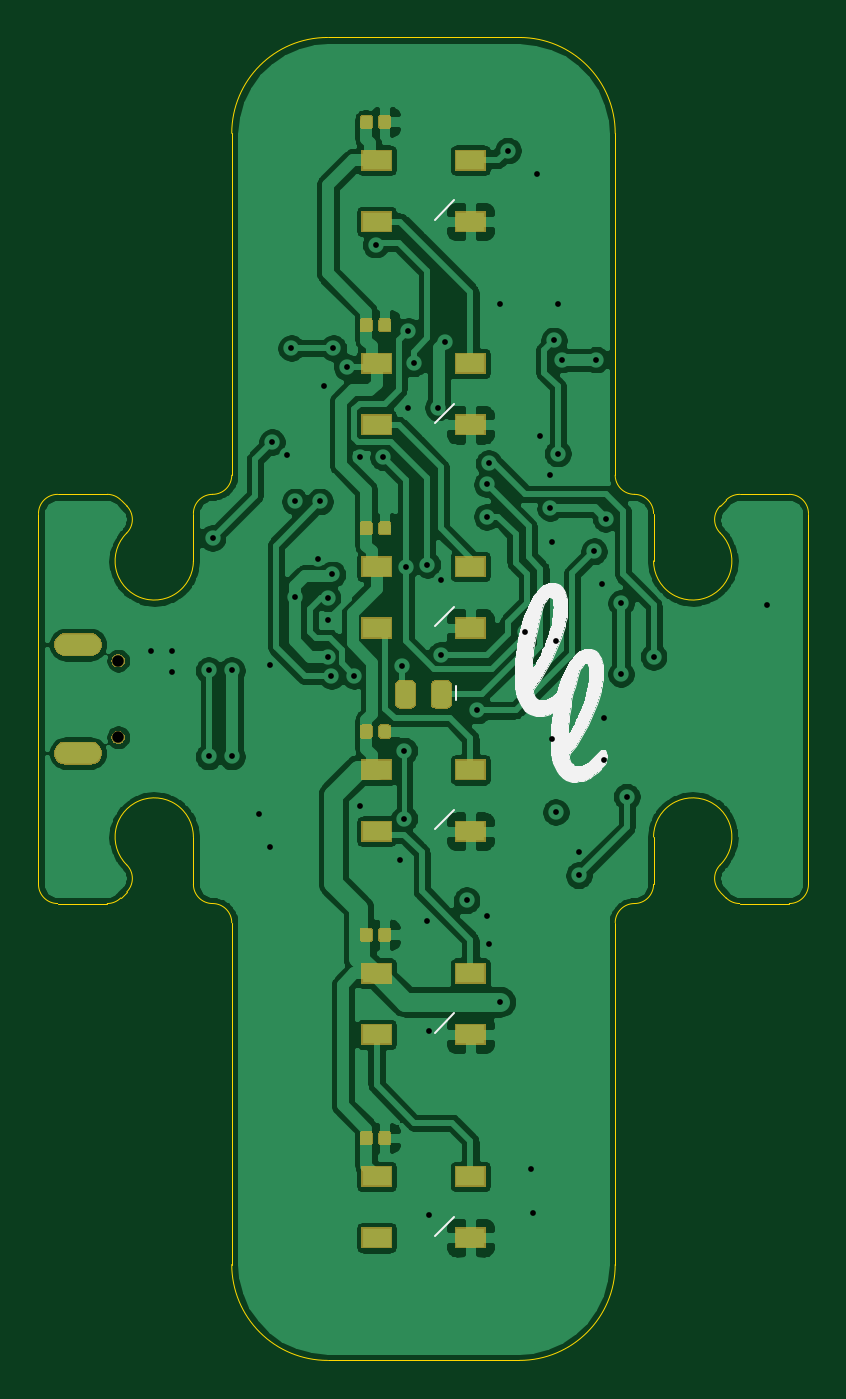
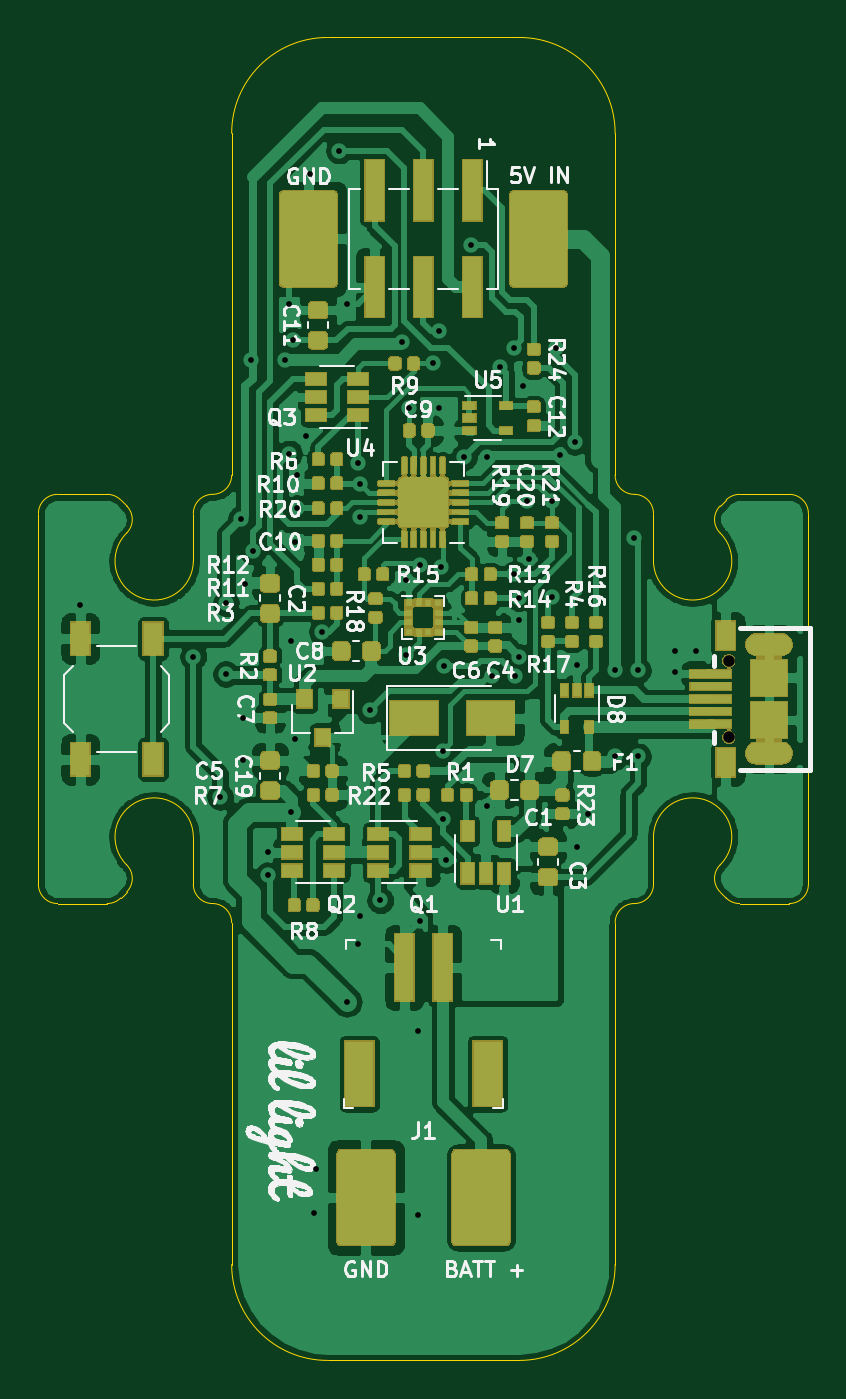
Circuit board: 11 layer files. Board 40.2 x 69.0 mm.
- bottom_copper: bike-light-board-B_Cu.gbl (396591 bytes)
- bottom_mask: bike-light-board-B_Mask.gbs (123393 bytes)
- paste: bike-light-board-B_Paste.gbp (189945 bytes)
- bottom_silk: bike-light-board-B_SilkS.gbo (99342 bytes)
- outline: bike-light-board-Edge_Cuts.gm1 (3649 bytes)
- top_copper: bike-light-board-F_Cu.gtl (201974 bytes)
- top_mask: bike-light-board-F_Mask.gts (21069 bytes)
- paste: bike-light-board-F_Paste.gtp (26181 bytes)
- top_silk: bike-light-board-F_SilkS.gto (18415 bytes)
- drill: bike-light-board-NPTH.drl (70 bytes)
- drill: bike-light-board-PTH.drl (1337 bytes)

=== bottom_copper: bike-light-board-B_Cu.gbl (396591 bytes, source omitted) ===
=== bottom_mask: bike-light-board-B_Mask.gbs (123393 bytes, source omitted) ===
=== paste: bike-light-board-B_Paste.gbp (189945 bytes, source omitted) ===
=== bottom_silk: bike-light-board-B_SilkS.gbo (99342 bytes, source omitted) ===
=== outline: bike-light-board-Edge_Cuts.gm1 ===
G04 #@! TF.GenerationSoftware,KiCad,Pcbnew,(5.1.5-0-10_14)*
G04 #@! TF.CreationDate,2020-04-03T00:26:55-07:00*
G04 #@! TF.ProjectId,bike-light-board,62696b65-2d6c-4696-9768-742d626f6172,rev?*
G04 #@! TF.SameCoordinates,Original*
G04 #@! TF.FileFunction,Profile,NP*
%FSLAX46Y46*%
G04 Gerber Fmt 4.6, Leading zero omitted, Abs format (unit mm)*
G04 Created by KiCad (PCBNEW (5.1.5-0-10_14)) date 2020-04-03 00:26:55*
%MOMM*%
%LPD*%
G04 APERTURE LIST*
%ADD10C,0.050000*%
G04 APERTURE END LIST*
D10*
X144505786Y-93000000D02*
G75*
G02X145212893Y-93292893I0J-1000000D01*
G01*
X145522651Y-93602653D02*
G75*
G02X145519556Y-95019947I-707106J-707106D01*
G01*
X145522651Y-93602652D02*
X145212893Y-93292893D01*
X141920000Y-114341014D02*
G75*
G02X140920000Y-113341014I0J1000000D01*
G01*
X141920000Y-114341014D02*
X144505786Y-114341014D01*
X170999999Y-133170507D02*
X170999999Y-115341014D01*
X145212893Y-114048121D02*
G75*
G02X144505786Y-114341014I-707107J707107D01*
G01*
X170999998Y-115341013D02*
G75*
G02X171999999Y-114341014I1000000J-1D01*
G01*
X145212893Y-114048121D02*
X145522651Y-113738362D01*
X172999999Y-113341014D02*
G75*
G02X171999999Y-114341014I-1000000J0D01*
G01*
X145519557Y-112321067D02*
G75*
G02X145522651Y-113738362I-704012J-710188D01*
G01*
X172999999Y-113341014D02*
X172999999Y-110870506D01*
X145519557Y-112321066D02*
G75*
G02X149000000Y-110870506I1437943J1450560D01*
G01*
X176787105Y-93292893D02*
X176477347Y-93602652D01*
X148999999Y-96470507D02*
G75*
G02X145519556Y-95019947I-2042500J0D01*
G01*
X140920000Y-94000000D02*
X140920000Y-113341014D01*
X140920000Y-94000000D02*
G75*
G02X141920000Y-93000000I1000000J0D01*
G01*
X144505786Y-93000000D02*
X141920000Y-93000000D01*
X176787105Y-93292893D02*
G75*
G02X177494212Y-93000000I707107J-707107D01*
G01*
X180079998Y-93000000D02*
X177494212Y-93000000D01*
X180079998Y-93000000D02*
G75*
G02X181079998Y-94000000I0J-1000000D01*
G01*
X170999999Y-133170507D02*
G75*
G02X165999999Y-138170507I-5000000J0D01*
G01*
X181079998Y-113341014D02*
X181079998Y-94000000D01*
X155999999Y-138170507D02*
X165999999Y-138170507D01*
X181079998Y-113341014D02*
G75*
G02X180079998Y-114341014I-1000000J0D01*
G01*
X155999999Y-138170507D02*
G75*
G02X150999999Y-133170507I0J5000000D01*
G01*
X177494212Y-114341014D02*
X180079998Y-114341014D01*
X150999999Y-115341014D02*
X150999999Y-133170507D01*
X177494212Y-114341014D02*
G75*
G02X176787105Y-114048121I0J1000000D01*
G01*
X149999999Y-114341014D02*
G75*
G02X150999999Y-115341014I0J-1000000D01*
G01*
X176477347Y-113738362D02*
X176787105Y-114048121D01*
X150000000Y-114341014D02*
G75*
G02X149000000Y-113341014I0J1000000D01*
G01*
X176480441Y-95019947D02*
G75*
G02X176477347Y-93602652I704012J710188D01*
G01*
X176480442Y-95019947D02*
G75*
G02X172999999Y-96470507I-1437943J-1450560D01*
G01*
X150999999Y-74170508D02*
G75*
G02X155999999Y-69170508I5000000J0D01*
G01*
X150999999Y-74170508D02*
X150999999Y-92000000D01*
X149000000Y-94000000D02*
X149000000Y-96470507D01*
X165999998Y-69170507D02*
G75*
G02X170999999Y-74170508I0J-5000001D01*
G01*
X165999998Y-69170508D02*
X155999999Y-69170508D01*
X151000000Y-92000000D02*
G75*
G02X150000000Y-93000000I-1000000J0D01*
G01*
X176477347Y-113738361D02*
G75*
G02X176480442Y-112321067I707106J707106D01*
G01*
X149000000Y-110870506D02*
X149000000Y-113341014D01*
X172999999Y-110870505D02*
G75*
G02X176480442Y-112321067I2042500J-1D01*
G01*
X172999999Y-96470507D02*
X172999999Y-94000000D01*
X171999998Y-93000000D02*
G75*
G02X172999998Y-94000000I0J-1000000D01*
G01*
X171999999Y-93000000D02*
G75*
G02X170999999Y-92000000I0J1000000D01*
G01*
X170999999Y-92000000D02*
X170999999Y-74170507D01*
X149000000Y-94000000D02*
G75*
G02X150000000Y-93000000I1000000J0D01*
G01*
M02*

=== top_copper: bike-light-board-F_Cu.gtl (201974 bytes, source omitted) ===
=== top_mask: bike-light-board-F_Mask.gts (21069 bytes, source omitted) ===
=== paste: bike-light-board-F_Paste.gtp (26181 bytes, source omitted) ===
=== top_silk: bike-light-board-F_SilkS.gto (18415 bytes, source omitted) ===
=== drill: bike-light-board-NPTH.drl ===
M48
INCH,TZ
T1C0.0236
%
G90
G05
T1
X57116Y-40028
X57116Y-41603
T0
M30

=== drill: bike-light-board-PTH.drl ===
M48
INCH,TZ
T1C0.0118
T2C0.0236
%
G90
G05
T1
X57795Y-39831
X58228Y-39831
X58228Y-40264
X58976Y-40225
X58976Y-41996
X59055Y-37508
X59449Y-40225
X59449Y-41996
X60000Y-43177
X60236Y-40126
X60236Y-43847
X60276Y-35540
X60591Y-35815
X60669Y-33610
X60748Y-36760
X60748Y-38729
X61220Y-37941
X61260Y-36760
X61339Y-34398
X61417Y-38748
X61417Y-39201
X61417Y-39949
X61496Y-40343
X61516Y-38256
X61535Y-33610
X61811Y-34004
X61969Y-40343
X62087Y-35855
X62087Y-43020
X62402Y-31484
X62559Y-35855
X62913Y-44122
X62953Y-40146
X62992Y-41878
X62992Y-43276
X63031Y-38099
X63071Y-33256
X63071Y-34831
X63189Y-33925
X63465Y-38059
X63465Y-45382
X63504Y-47626
X63504Y-51406
X63681Y-34831
X63740Y-38374
X63740Y-39910
X63819Y-33492
X64272Y-44949
X64488Y-41051
X64685Y-36406
X64685Y-37075
X64685Y-45264
X64724Y-35973
X64724Y-45855
X64961Y-32705
X64961Y-47036
X65118Y-29555
X65472Y-39437
X65591Y-50461
X65630Y-51366
X65709Y-30028
X65787Y-35421
X65984Y-36209
X65984Y-36898
X66024Y-37587
X66024Y-41642
X66063Y-33453
X66102Y-39634
X66102Y-43138
X66142Y-32705
X66142Y-35776
X66220Y-33847
X66575Y-43965
X66575Y-44437
X66890Y-37784
X66929Y-33847
X67047Y-38453
X67087Y-41209
X67087Y-42075
X67126Y-37114
X67441Y-38847
X67441Y-40303
X67559Y-42823
X68110Y-39949
X70433Y-38886
T2
G00X56526Y-39703
M15
G01X56053Y-39703
M16
G05
G00X56526Y-41927
M15
G01X56053Y-41927
M16
G05
T0
M30

